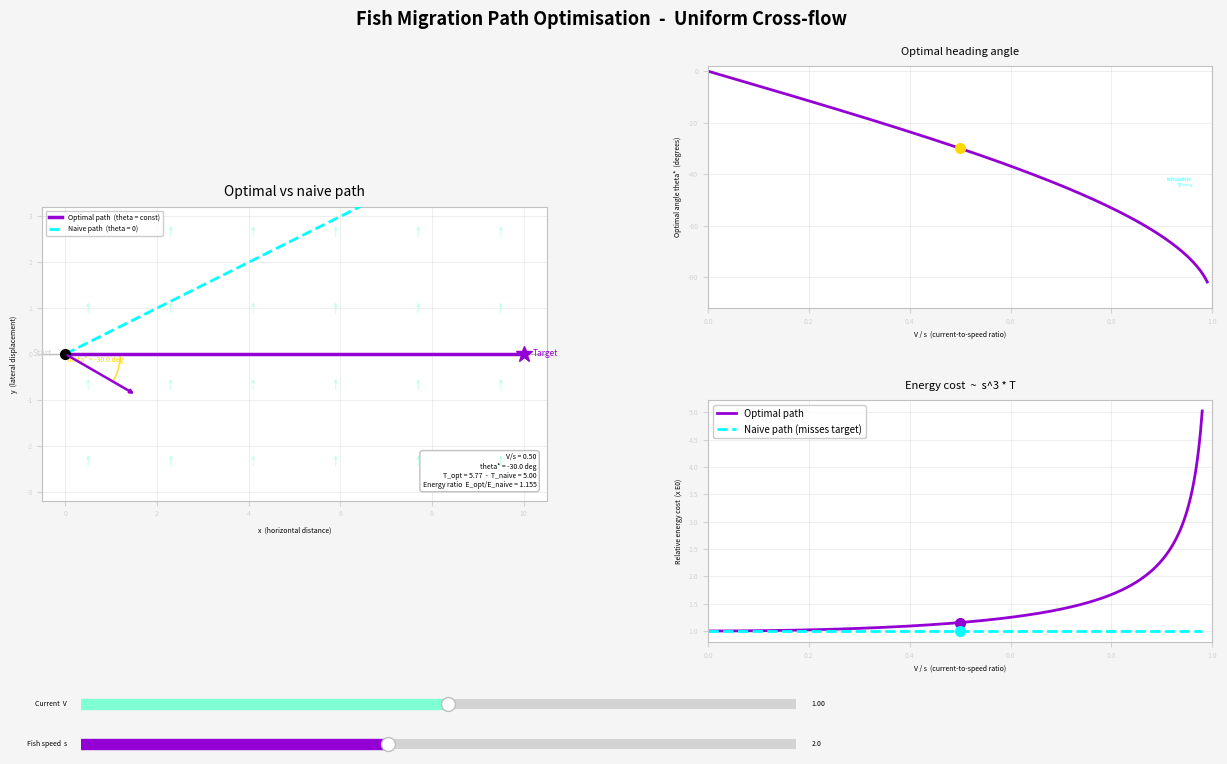
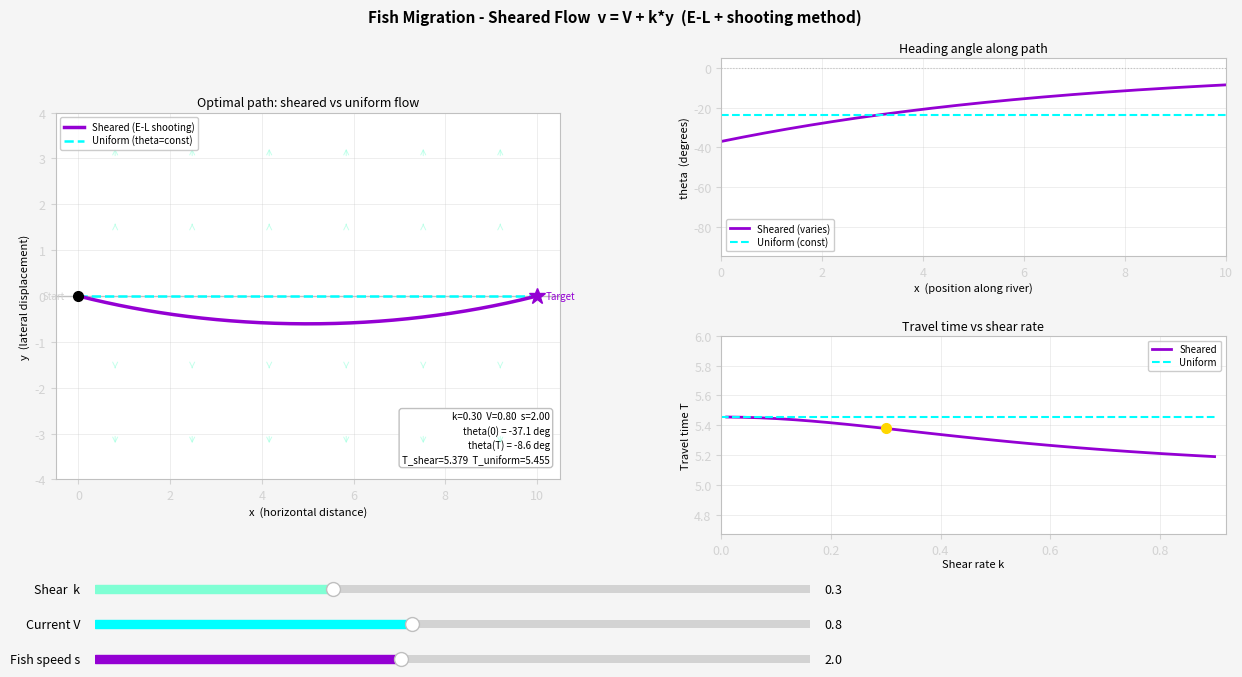

Source code (Python) for these figures, in order:
%matplotlib qt
import numpy as np
import matplotlib.pyplot as plt
import matplotlib.gridspec as gridspec
from matplotlib.widgets import Slider
from matplotlib.patches import FancyArrowPatch
import matplotlib.patheffects as pe


###formatting
BG = "whitesmoke"
PANEL = "white"
BORDER = "silver"
TEXT = "black"
MUTED= "lightgrey"
OPTIMAL = "darkviolet"   ##optimal path
NAIVE = "cyan"           ##naive straight line
CURRENT = "aquamarine"   ##river current arrows
ACCENT = "gold"          ##angle indicator

plt.rcParams.update({
    "figure.facecolor":  BG,
    "axes.facecolor":    PANEL,
    "axes.edgecolor":    BORDER,
    "axes.labelcolor":   TEXT,
    "axes.titlecolor":   TEXT,
    "xtick.color":       MUTED,
    "ytick.color":       MUTED,
    "text.color":        TEXT,
    "grid.color":        BORDER,
    "grid.linewidth":    0.6,
    "font.family":       "sans-serif",
    "font.size":         5,
})

##values
def optimal_angle(V, s):
    ratio = V / s
    if abs(ratio) >= 1:
        return None
    return -np.arcsin(ratio)


def optimal_path(V, s, X=10.0, n=200):

    theta = optimal_angle(V, s)
    if theta is None:
        return None, None, None
    # x-component of ground velocity
    vx = s * np.cos(theta)          # = sqrt(s^2-V^2)
    T  = X / vx                     # travel time
    xs = np.linspace(0, X, n)
    # y stays zero by construction (drift cancelled)
    ys = np.zeros(n)
    return xs, ys, T


def naive_path(V, s, X=10.0, n=200):

    T_naive = X / s                  # time to cross at full speed in x
    xs = np.linspace(0, X, n)
    ts = xs / s
    ys = V * ts                      # pure drift accumulates linearly
    return xs, ys, T_naive


def energy_cost(V, s, X=10.0, exponent=3):
    theta = optimal_angle(V, s)
    if theta is None:
        return None, None
    vx      = s * np.cos(theta)
    T_opt   = X / vx
    T_naive = X / s
    E_opt   = (s ** exponent) * T_opt
    E_naive = (s ** exponent) * T_naive
    return E_opt, E_naive


##plotting
def draw_current_arrows(ax, V, X=10.0, nx=6, ny=4):
    """Draw a grid of current arrows scaled by V."""
    for coll in ax.collections[:]:
        coll.remove()
    for arrow in [c for c in ax.get_children()
                  if isinstance(c, FancyArrowPatch)]:
        arrow.remove()

    if abs(V) < 1e-4:
        return
    xs = np.linspace(0.5, X - 0.5, nx)
    ys = np.linspace(-2.5, 2.5, ny)
    scale = min(abs(V) * 0.35, 0.6)
    for x in xs:
        for y in ys:
            ax.annotate(
                "", xy=(x, y + scale * np.sign(V)),
                xytext=(x, y),
                arrowprops=dict(
                    arrowstyle="->",
                    color=CURRENT,
                    lw=0.8,
                    alpha=0.4,
                ),
            )


def make_angle_arc(ax, theta, radius=1.2):
    """Draw a small arc showing theta* at the origin."""
    if theta is None:
        return []
    angles = np.linspace(0, theta, 60)
    xs = radius * np.cos(angles)
    ys = radius * np.sin(angles)
    arc, = ax.plot(xs, ys, color=ACCENT, lw=1.2, alpha=0.8)
    label = ax.text(
        radius * 0.55, theta / 2 * 0.7,
        f"theta* = {np.degrees(theta):.1f} deg",
        color=ACCENT, fontsize=5, ha="center",
    )
    return [arc, label]


##main figure

def main():
    X   = 10.0   # river width (horizontal distance to target)
    s   = 2.0    # fish swimming speed (fixed)
    V0  = 1.0    # initial current speed

    fig = plt.figure(figsize=(13, 8), facecolor=BG)
    fig.suptitle(
        "Fish Migration Path Optimisation  -  Uniform Cross-flow",
        fontsize=13, color=TEXT, y=0.97, fontfamily="sans-serif",
        fontweight="bold",
    )

    gs = gridspec.GridSpec(
        2, 2,
        figure=fig,
        left=0.07, right=0.97,
        top=0.90, bottom=0.18,
        hspace=0.38, wspace=0.32,
    )

    ax_path  = fig.add_subplot(gs[:, 0])   # main path plot (spans both rows)
    ax_angle = fig.add_subplot(gs[0, 1])   # theta* vs V/s
    ax_cost  = fig.add_subplot(gs[1, 1])   # energy cost vs V/s

    ##axes
    ax_path.set_xlim(-0.5, X + 0.5)
    ax_path.set_ylim(-3.2, 3.2)
    ax_path.set_aspect("equal")
    ax_path.set_xlabel("x  (horizontal distance)", labelpad=6)
    ax_path.set_ylabel("y  (lateral displacement)", labelpad=6)
    ax_path.set_title("Optimal vs naive path", pad=8, fontsize=10)
    ax_path.grid(True, alpha=0.3)
    ax_path.axhline(0, color=BORDER, lw=1.0, zorder=1)

    ##start / end markers
    ax_path.plot(0,  0, "o", color=TEXT,    ms=7,  zorder=5)
    ax_path.plot(X,  0, "*", color=OPTIMAL, ms=12, zorder=5)
    ax_path.text(-0.3, 0,   "Start", color=MUTED, fontsize=6, va="center", ha="right")
    ax_path.text(X+0.2, 0,  "Target", color=OPTIMAL, fontsize=6, va="center")

    ##lines (to be updated)
    opt_line,  = ax_path.plot([], [], color=OPTIMAL, lw=2.5,
                               label="Optimal path  (theta = const)", zorder=4)
    naive_line,= ax_path.plot([], [], color=NAIVE,   lw=2.0,
                               ls="--", label="Naive path  (theta = 0)", zorder=3)
    arrival_dot,= ax_path.plot([], [], "x", color=NAIVE, ms=10, mew=2, zorder=5)

    #heading arrow (optimal)
    heading_arrow = ax_path.annotate(
        "", xy=(0, 0), xytext=(0, 0),
        arrowprops=dict(arrowstyle="-|>", color=OPTIMAL, lw=1.8),
        zorder=6,
    )

    arc_artists = []
    ax_path.legend(
        loc="upper left", fontsize=5,
        facecolor=PANEL, edgecolor=BORDER, labelcolor=TEXT,
    )

    ##info box
    info_text = ax_path.text(
        0.98, 0.04, "", transform=ax_path.transAxes,
        fontsize=5, color=TEXT, va="bottom", ha="right",
        bbox=dict(facecolor=PANEL, edgecolor=BORDER, boxstyle="round,pad=0.4"),
    )

    ##angle figure
    ratios = np.linspace(0, 0.99, 300)
    angles = np.degrees(-np.arcsin(ratios))
    ax_angle.plot(ratios, angles, color=OPTIMAL, lw=2)
    ax_angle.set_xlabel("V / s  (current-to-speed ratio)", labelpad=4)
    ax_angle.set_ylabel("Optimal angle theta*  (degrees)", labelpad=4)
    ax_angle.set_title("Optimal heading angle", pad=8, fontsize=8)
    ax_angle.set_xlim(0, 1)
    ax_angle.set_ylim(-92, 2)
    ax_angle.axvline(1, color=NAIVE, lw=1, ls=":", alpha=0.6)
    ax_angle.text(0.96, -45, "infeasible\nV >= s", color=NAIVE,
                  fontsize=4, ha="right", alpha=0.8)
    ax_angle.grid(True, alpha=0.3)
    angle_dot, = ax_angle.plot([], [], "o", color=ACCENT, ms=7, zorder=5)

    ## cost figure
    ratios_c = np.linspace(0, 0.98, 300)
    E_opts, E_naives = [], []
    for r in ratios_c:
        eo, en = energy_cost(r * s, s, X)
        E_opts.append(eo)
        E_naives.append(en)
    E_opts   = np.array(E_opts)
    E_naives = np.array(E_naives)
    ##normalising to E_naive at V=0 
    E0 = E_naives[0]
    ax_cost.plot(ratios_c, E_opts / E0,   color=OPTIMAL, lw=2,
                 label="Optimal path")
    ax_cost.plot(ratios_c, E_naives / E0, color=NAIVE,   lw=2,
                 ls="--", label="Naive path (misses target)")
    ax_cost.set_xlabel("V / s  (current-to-speed ratio)", labelpad=4)
    ax_cost.set_ylabel("Relative energy cost  (x E0)", labelpad=4)
    ax_cost.set_title("Energy cost  ~  s^3 * T", pad=8, fontsize=8)
    ax_cost.set_xlim(0, 1)
    ax_cost.grid(True, alpha=0.3)
    ax_cost.legend(fontsize=7, facecolor=PANEL, edgecolor=BORDER, labelcolor=TEXT)
    cost_dot_opt,  = ax_cost.plot([], [], "o", color=OPTIMAL, ms=7, zorder=5)
    cost_dot_naive,= ax_cost.plot([], [], "o", color=NAIVE,   ms=7, zorder=5)

    ##sliders
    ax_sV = fig.add_axes([0.10, 0.09, 0.55, 0.025], facecolor=PANEL)
    ax_ss = fig.add_axes([0.10, 0.04, 0.55, 0.025], facecolor=PANEL)

    sl_V = Slider(ax_sV, "Current  V", 0.0, 1.95,
                  valinit=V0, color=CURRENT)
    sl_s = Slider(ax_ss, "Fish speed  s", 0.5, 4.0,
                  valinit=s,  color=OPTIMAL)

    for sl in (sl_V, sl_s):
        sl.label.set_color(TEXT)
        sl.valtext.set_color(TEXT)

    ##updating

    def update(_=None):
        V_val = sl_V.val
        s_val = sl_s.val
        ratio = V_val / s_val

        ##clear arc artists
        for a in arc_artists:
            try:
                a.remove()
            except Exception:
                pass
        arc_artists.clear()

        ##redraw current arrows
        draw_current_arrows(ax_path, V_val, X)

        theta = optimal_angle(V_val, s_val)

        if theta is None:
            ##infeasible
            opt_line.set_data([], [])
            heading_arrow.set_visible(False)
            arrival_dot.set_data([X], [X * V_val / s_val])  # show where naive ends
            info_text.set_text(
                f"V/s = {ratio:.2f}  -  INFEASIBLE\n"
                f"Current exceeds fish speed"
            )
            angle_dot.set_data([], [])
            cost_dot_opt.set_data([], [])
            cost_dot_naive.set_data([], [])
        else:
            ##optimal path
            xs_opt, ys_opt, T_opt = optimal_path(V_val, s_val, X)
            opt_line.set_data(xs_opt, ys_opt)

            ##heading arrow from origin
            arrow_len = 1.8
            heading_arrow.set_position((0, 0))
            heading_arrow.xy = (
                arrow_len * np.cos(theta),
                arrow_len * np.sin(theta),
            )
            heading_arrow.set_visible(True)

            ##arc
            new_arcs = make_angle_arc(ax_path, theta)
            arc_artists.extend(new_arcs)

            ##naive path
            xs_n, ys_n, T_n = naive_path(V_val, s_val, X)
            naive_line.set_data(xs_n, ys_n)
            arrival_dot.set_data([X], [ys_n[-1]])

            ##info box
            E_opt, E_naive = energy_cost(V_val, s_val, X)
            info_text.set_text(
                f"V/s = {ratio:.2f}\n"
                f"theta* = {np.degrees(theta):.1f} deg\n"
                f"T_opt = {T_opt:.2f}  -  T_naive = {T_n:.2f}\n"
                f"Energy ratio  E_opt/E_naive = {E_opt/E_naive:.3f}"
            )

            ##angle dot
            if ratio <= 0.99:
                angle_dot.set_data([ratio], [np.degrees(theta)])

            ##cost dots: clamp ratio to curve domain [0, 0.98]
            dot_x = min(ratio, 0.98)
            E_dot, E_naive_dot = energy_cost(dot_x * s_val, s_val, X)
            if E_dot is not None:
                cost_dot_opt.set_data([dot_x],   [E_dot       / E0])
                cost_dot_naive.set_data([dot_x], [E_naive_dot / E0])
            else:
                cost_dot_opt.set_data([], [])
                cost_dot_naive.set_data([], [])

        fig.canvas.draw_idle()

    sl_V.on_changed(update)
    sl_s.on_changed(update)
    update()

    plt.show()

    ##keeping references so not garbage collected
    return sl_V, sl_s

plt.show()


if __name__ == "__main__":
    sliders = main()

import numpy as np
import matplotlib.pyplot as plt
import matplotlib.gridspec as gridspec
from matplotlib.widgets import Slider
from matplotlib.patches import FancyArrowPatch
from scipy.integrate import solve_ivp
from scipy.optimize import brentq


SHEAR = "darkviolet"    #shear flow optimal path
UNIFORM = "cyan"     #uniform flow comparison path


plt.rcParams.update({
    "figure.facecolor": BG,
    "axes.facecolor":   PANEL,
    "axes.edgecolor":   BORDER,
    "axes.labelcolor":  TEXT,
    "axes.titlecolor":  TEXT,
    "xtick.color":      MUTED,
    "ytick.color":      MUTED,
    "text.color":       TEXT,
    "grid.color":       BORDER,
    "grid.linewidth":   0.6,
    "font.family":      "sans-serif",
    "font.size":        9,
})

##calculations

def ode_system(t, state, s, k, V):
    x, y, theta = state
    x_dot     = s * np.cos(theta)
    y_dot     = s * np.sin(theta) + V + k * y
    theta_dot = -(k / 2) * np.sin(2 * theta)
    return [x_dot, y_dot, theta_dot]


def integrate_path(theta0, s, k, V, X=10.0, n_steps=500):

    def hit_target_x(t, state, s, k, V):
        return state[0] - X
    hit_target_x.terminal  = True
    hit_target_x.direction = 1

    T_max = 3 * X / (s * max(np.cos(theta0), 0.05))

    sol = solve_ivp(
        ode_system,
        [0, T_max],
        [0.0, 0.0, theta0],
        args=(s, k, V),
        events=hit_target_x,
        max_step=T_max / n_steps,
        dense_output=True,
    )

    if sol.status == -1 or len(sol.t_events[0]) == 0:
        return None

    T = sol.t_events[0][0]
    ts = np.linspace(0, T, n_steps)
    states = sol.sol(ts)
    return states[0], states[1], states[2], T


def y_at_arrival(theta0, s, k, V, X=10.0):
    result = integrate_path(theta0, s, k, V, X)
    if result is None:
        return np.nan
    _, ys, _, _ = result
    return ys[-1]


def shoot(s, k, V, X=10.0):
    try:
        ##search bracket: fish must angle against combined drift V + k*y
        theta_min = -np.pi / 2 + 0.01
        theta_max =  np.pi / 2 - 0.01

        fa = y_at_arrival(theta_min, s, k, V, X)
        fb = y_at_arrival(theta_max, s, k, V, X)

        if np.isnan(fa) or np.isnan(fb) or fa * fb > 0:
            return None

        theta0 = brentq(y_at_arrival, theta_min, theta_max,
                        args=(s, k, V, X), xtol=1e-6)

        result = integrate_path(theta0, s, k, V, X)
        if result is None:
            return None
        xs, ys, thetas, T = result
        return theta0, xs, ys, thetas, T

    except Exception:
        return None


def uniform_comparison_path(s, k, X=10.0, n=200):
    """
    For comparison: the path if the fish used the uniform-flow
    optimal angle theta* = -arcsin(k * X/2 / s) -- a rough estimate.
    just show the k=0 straight path for contrast.
    """
    xs = np.linspace(0, X, n)
    ys = np.zeros(n)
    return xs, ys


def draw_shear_arrows(ax, k, X=10.0, nx=6, ny=5):
    for coll in ax.collections[:]:
        coll.remove()
    for arrow in [c for c in ax.get_children()
                  if isinstance(c, FancyArrowPatch)]:
        arrow.remove()

    if abs(k) < 1e-4:
        return

    xs = np.linspace(0.8, X - 0.8, nx)
    ys = np.linspace(-3.0, 3.0, ny)
    for x in xs:
        for y in ys:
            speed = k * y
            if abs(speed) < 1e-4:
                continue
            scale = np.clip(abs(speed) * 0.3, 0.05, 0.7)
            ax.annotate(
                "", xy=(x, y + scale * np.sign(speed)),
                xytext=(x, y),
                arrowprops=dict(
                    arrowstyle="->",
                    color=CURRENT,
                    lw=0.7,
                    alpha=0.45,
                ),
            )


##main figure

def main():
    X  = 10.0
    s  = 2.0
    k0 = 0.3
    V0 = 0.8

    fig = plt.figure(figsize=(13, 7), facecolor=BG)
    fig.suptitle(
        "Fish Migration - Sheared Flow  v = V + k*y  (E-L + shooting method)",
        fontsize=11, color=TEXT, y=0.97, fontweight="bold",
    )

    gs = gridspec.GridSpec(2, 2, figure=fig,
                           left=0.07, right=0.97,
                           top=0.90, bottom=0.22,
                           hspace=0.40, wspace=0.32)

    ax_path  = fig.add_subplot(gs[:, 0])
    ax_theta = fig.add_subplot(gs[0, 1])
    ax_cost  = fig.add_subplot(gs[1, 1])

    ax_path.set_xlim(-0.5, X + 0.5)
    ax_path.set_ylim(-4.0, 4.0)
    ax_path.set_aspect("equal")
    ax_path.set_xlabel("x  (horizontal distance)", labelpad=3, fontsize=8)
    ax_path.set_ylabel("y  (lateral displacement)", labelpad=3, fontsize=8)
    ax_path.set_title("Optimal path: sheared vs uniform flow", pad=5, fontsize=9)
    ax_path.grid(True, alpha=0.3)
    ax_path.axhline(0, color=BORDER, lw=1.0, zorder=1)
    ax_path.plot(0, 0, "o", color=TEXT,  ms=7, zorder=5)
    ax_path.plot(X, 0, "*", color=SHEAR, ms=12, zorder=5)
    ax_path.text(-0.3, 0,   "Start",  color=MUTED, fontsize=7, va="center", ha="right")
    ax_path.text(X+0.2, 0, "Target", color=SHEAR, fontsize=7, va="center")

    shear_line,   = ax_path.plot([], [], color=SHEAR,   lw=2.5,
                                  label="Sheared (E-L shooting)", zorder=4)
    uniform_line, = ax_path.plot([], [], color=UNIFORM, lw=1.8,
                                  ls="--", label="Uniform (theta=const)", zorder=3)
    ax_path.legend(loc="upper left", fontsize=7,
                   facecolor=PANEL, edgecolor=BORDER, labelcolor=TEXT,
                   borderpad=0.4, labelspacing=0.3)
    info_text = ax_path.text(
        0.98, 0.04, "", transform=ax_path.transAxes,
        fontsize=7, color=TEXT, va="bottom", ha="right", linespacing=1.4,
        bbox=dict(facecolor=PANEL, edgecolor=BORDER, boxstyle="round,pad=0.3"))

    ax_theta.set_xlabel("x  (position along river)", labelpad=2, fontsize=8)
    ax_theta.set_ylabel("theta  (degrees)", labelpad=2, fontsize=8)
    ax_theta.set_title("Heading angle along path", pad=4, fontsize=9)
    ax_theta.set_xlim(0, X)
    ax_theta.set_ylim(-95, 5)
    ax_theta.axhline(0, color=BORDER, lw=0.8, ls=":")
    ax_theta.grid(True, alpha=0.3)
    theta_shear,   = ax_theta.plot([], [], color=SHEAR,   lw=2,
                                    label="Sheared (varies)")
    theta_uniform, = ax_theta.plot([], [], color=UNIFORM, lw=1.5,
                                    ls="--", label="Uniform (const)")
    ax_theta.legend(fontsize=7, facecolor=PANEL, edgecolor=BORDER,
                    labelcolor=TEXT, borderpad=0.4, labelspacing=0.3)

    ax_cost.set_xlabel("Shear rate k", labelpad=2, fontsize=8)
    ax_cost.set_ylabel("Travel time T", labelpad=2, fontsize=8)
    ax_cost.set_title("Travel time vs shear rate", pad=4, fontsize=9)
    ax_cost.set_xlim(0, 0.92)
    ax_cost.grid(True, alpha=0.3)
    cost_line,  = ax_cost.plot([], [], color=SHEAR,   lw=2, label="Sheared")
    cost_uline, = ax_cost.plot([], [], color=UNIFORM, lw=1.5, ls="--", label="Uniform")
    cost_dot,   = ax_cost.plot([], [], "o", color=ACCENT, ms=7, zorder=5)
    ax_cost.legend(fontsize=7, facecolor=PANEL, edgecolor=BORDER,
                   labelcolor=TEXT, borderpad=0.4, labelspacing=0.3)

    ax_sk = fig.add_axes([0.10, 0.13, 0.55, 0.022], facecolor=PANEL)
    ax_sV = fig.add_axes([0.10, 0.08, 0.55, 0.022], facecolor=PANEL)
    ax_ss = fig.add_axes([0.10, 0.03, 0.55, 0.022], facecolor=PANEL)
    sl_k = Slider(ax_sk, "Shear  k",    0.0, 0.90, valinit=k0, color=CURRENT)
    sl_V = Slider(ax_sV, "Current V",   0.0, 1.80, valinit=V0, color=UNIFORM)
    sl_s = Slider(ax_ss, "Fish speed s",0.5, 4.0,  valinit=s,  color=SHEAR)
    for sl in (sl_k, sl_V, sl_s):
        sl.label.set_color(TEXT)
        sl.valtext.set_color(TEXT)

    def update(_=None):
        k_val = sl_k.val
        V_val = sl_V.val
        s_val = sl_s.val

        draw_shear_arrows(ax_path, k_val, X)

        ##uniform comparison
        if V_val < s_val:
            theta_u = -np.arcsin(V_val / s_val)
            uniform_line.set_data(np.linspace(0, X, 200), np.zeros(200))
            T_uniform = X / np.sqrt(s_val**2 - V_val**2)
            theta_uniform.set_data([0, X],
                                   [np.degrees(theta_u), np.degrees(theta_u)])
        else:
            uniform_line.set_data([], [])
            theta_uniform.set_data([], [])
            T_uniform = np.nan

        ##shear flow: one shoot call only
        result = shoot(s_val, k_val, V_val, X)

        if result is None:
            shear_line.set_data([], [])
            theta_shear.set_data([], [])
            cost_dot.set_data([], [])
            info_text.set_text(
                f"k={k_val:.2f}  V={V_val:.2f}  s={s_val:.2f}\n"
                f"No solution found")
        else:
            theta0, xs, ys, thetas, T = result
            shear_line.set_data(xs, ys)
            theta_shear.set_data(xs, np.degrees(thetas))
            cost_dot.set_data([min(k_val, 0.89)], [T])
            info_text.set_text(
                f"k={k_val:.2f}  V={V_val:.2f}  s={s_val:.2f}\n"
                f"theta(0) = {np.degrees(theta0):.1f} deg\n"
                f"theta(T) = {np.degrees(thetas[-1]):.1f} deg\n"
                f"T_shear={T:.3f}  T_uniform={T_uniform:.3f}"
            )

        fig.canvas.draw_idle()

    def update_cost_curve(_=None):
        k_val = sl_k.val
        V_val = sl_V.val
        s_val = sl_s.val
        T_uniform = (X / np.sqrt(s_val**2 - V_val**2)
                     if V_val < s_val else np.nan)

        ks_c = np.linspace(0.01, 0.90, 30)
        Ts_c = [shoot(s_val, ki, V_val, X) for ki in ks_c]
        Ts_c = [r[4] if r is not None else np.nan for r in Ts_c]
        cost_line.set_data(ks_c, Ts_c)
        cost_uline.set_data([0, 0.90], [T_uniform, T_uniform])

        valid = [t for t in Ts_c if not np.isnan(t)]
        if valid:
            ymax = max(max(valid),
                       T_uniform if not np.isnan(T_uniform) else 0) * 1.1
            ax_cost.set_ylim(min(valid) * 0.9, ymax)

        fig.canvas.draw_idle()

    # Fast update on every drag; cost curve only on release
    sl_k.on_changed(update)
    sl_V.on_changed(update)
    sl_s.on_changed(update)

    ##connect to button_release_event on the figure 
    def on_release(event):
        update_cost_curve()
    fig.canvas.mpl_connect("button_release_event", on_release)

    update()
    update_cost_curve()

    return sl_k, sl_V, sl_s


if __name__ == "__main__":
    sliders = main()
    plt.show()
